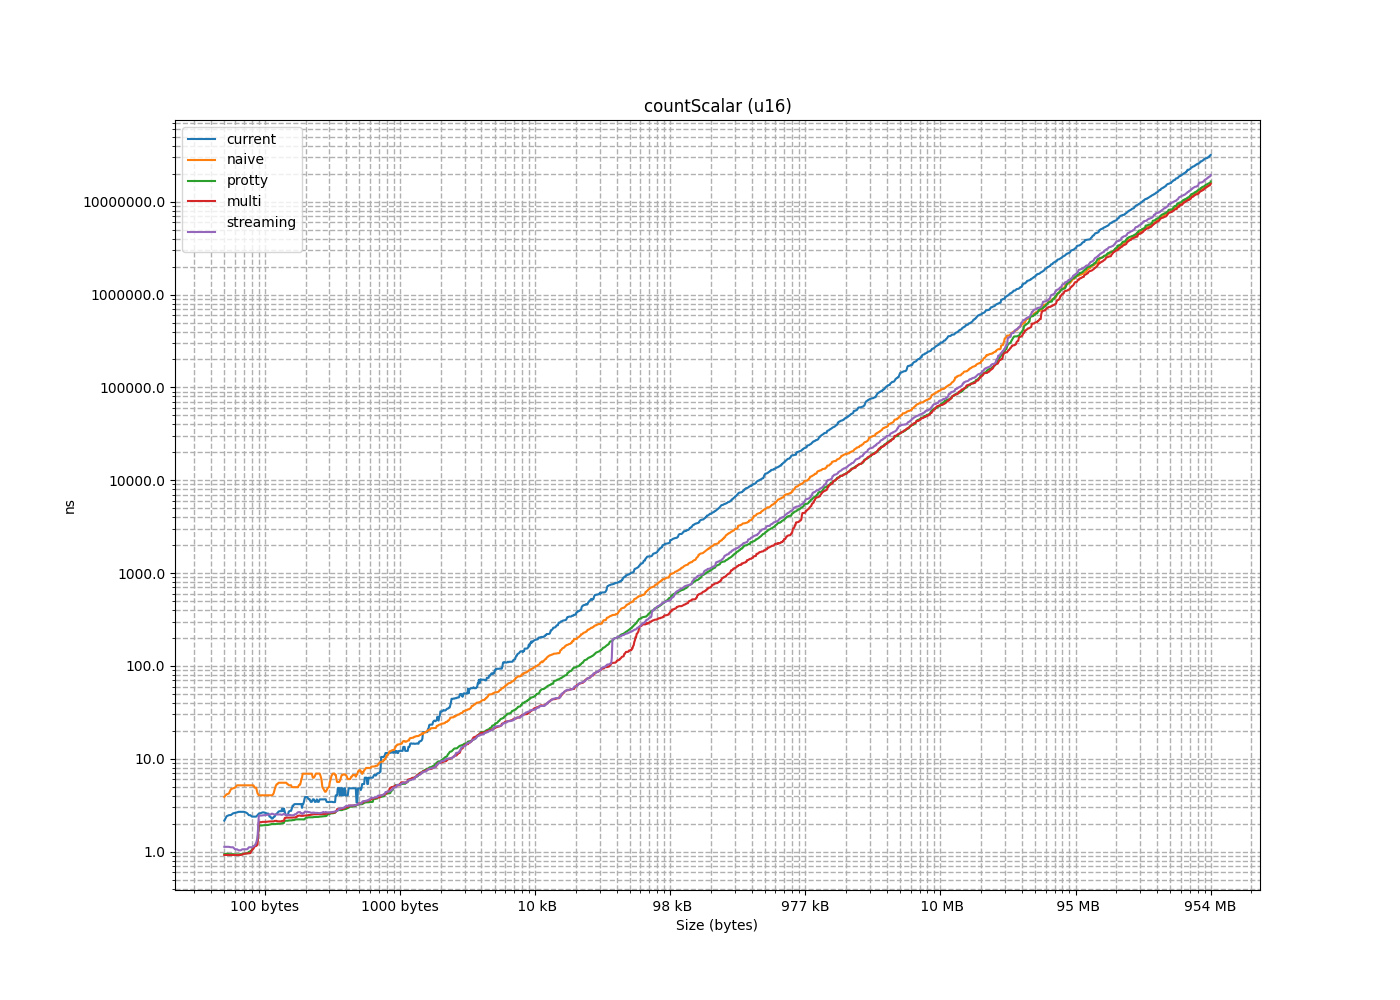

Values plotted in this chart, from the file beside it:
size, current, naive, protty, multi, streaming
2, 1.47, 0.9033, 0.9151, 1.029, 1.061
4, 1.298, 1.133, 1.129, 0.9285, 1.283
6, 1.603, 1.746, 0.9103, 0.9272, 1.125
8, 2.155, 1.68, 1.009, 1.028, 1.292
10, 1.935, 1.734, 1.088, 0.9194, 1.275
12, 1.917, 2.605, 0.9154, 0.9178, 1.446
14, 2.14, 2.045, 1.127, 0.9748, 1.277
16, 2.402, 2.766, 0.9078, 0.9095, 1.4
18, 2.479, 2.559, 1.005, 0.9186, 1.009
20, 2.611, 3, 0.8853, 0.7549, 1.158
22, 3.077, 3.885, 0.7266, 0.7396, 1.009
24, 3.714, 3.21, 0.7264, 0.728, 1.303
26, 3.486, 3.348, 0.7807, 0.844, 1.01
28, 3.459, 4.793, 0.9382, 0.7334, 1.125
30, 3.389, 4.14, 0.7382, 0.9125, 1.129
32, 2.964, 4.217, 0.9233, 0.7472, 1.015
34, 1.129, 5.912, 0.9487, 0.9466, 1.113
36, 3.486, 4.709, 1.036, 1.071, 1.019
38, 1.946, 4.883, 0.9321, 1.038, 1.06
40, 1.691, 5.173, 1.142, 0.9166, 0.9987
42, 1.821, 7.101, 0.9915, 0.9571, 1.165
44, 1.776, 5.66, 0.9175, 1.184, 1.027
46, 2.113, 5.746, 1.143, 0.9631, 1.008
48, 2.465, 7.111, 0.9597, 0.9191, 1.135
50, 2.68, 6.227, 1.011, 1.149, 1.058
52, 2.728, 5.871, 1.314, 0.9579, 0.9986
54, 2.642, 8.071, 0.9168, 0.928, 1.237
56, 2.581, 6.836, 0.9086, 1.143, 1.032
58, 3.827, 6.919, 1.177, 0.9075, 1.397
60, 3.793, 6.896, 0.8928, 0.8909, 0.98
62, 3.563, 6.951, 0.8949, 0.9177, 0.9995
64, 3.799, 1.346, 0.9556, 0.9531, 0.9883
66, 1.476, 1.459, 1.919, 2.099, 3.469
68, 1.545, 2.055, 1.91, 2.05, 2.443
70, 1.456, 1.64, 1.903, 2.092, 2.445
72, 1.645, 1.822, 1.953, 2.074, 2.61
74, 1.844, 2.047, 2.066, 2.434, 2.453
76, 1.84, 4.256, 1.929, 2.089, 2.442
78, 2.614, 2.485, 1.935, 2.638, 2.509
80, 2.38, 2.731, 2.405, 2.155, 2.557
82, 2.565, 4.038, 1.931, 2.075, 3.044
84, 2.368, 3.516, 1.91, 2.09, 3.201
86, 2.903, 3.4, 1.982, 2.61, 2.466
88, 2.722, 3.757, 3.094, 2.148, 2.457
90, 4.271, 3.971, 1.962, 2.116, 2.793
92, 3.48, 4.08, 1.924, 2.297, 2.717
94, 3.542, 4.686, 2.594, 2.104, 2.559
96, 3.912, 6.035, 2.223, 2.577, 2.479
98, 1.108, 5.344, 2.718, 2.113, 2.49
100, 1.598, 5.312, 1.929, 2.077, 3.386
102, 1.489, 5.072, 1.998, 2.756, 2.571
104, 1.731, 5.728, 2.4, 3.419, 5.2
106, 3.732, 12.53, 3.383, 2.573, 3.177
108, 1.983, 5.514, 2.164, 2.47, 2.475
110, 2.269, 8.173, 2.032, 2.106, 2.511
112, 2.268, 6.055, 2.295, 2.677, 2.726
114, 2.506, 6.334, 1.892, 2.047, 2.41
116, 2.697, 6.468, 1.892, 2.058, 2.454
118, 2.905, 6.693, 1.896, 2.141, 2.435
120, 3.116, 6.889, 1.949, 2.068, 2.435
... 1,533 more rows
